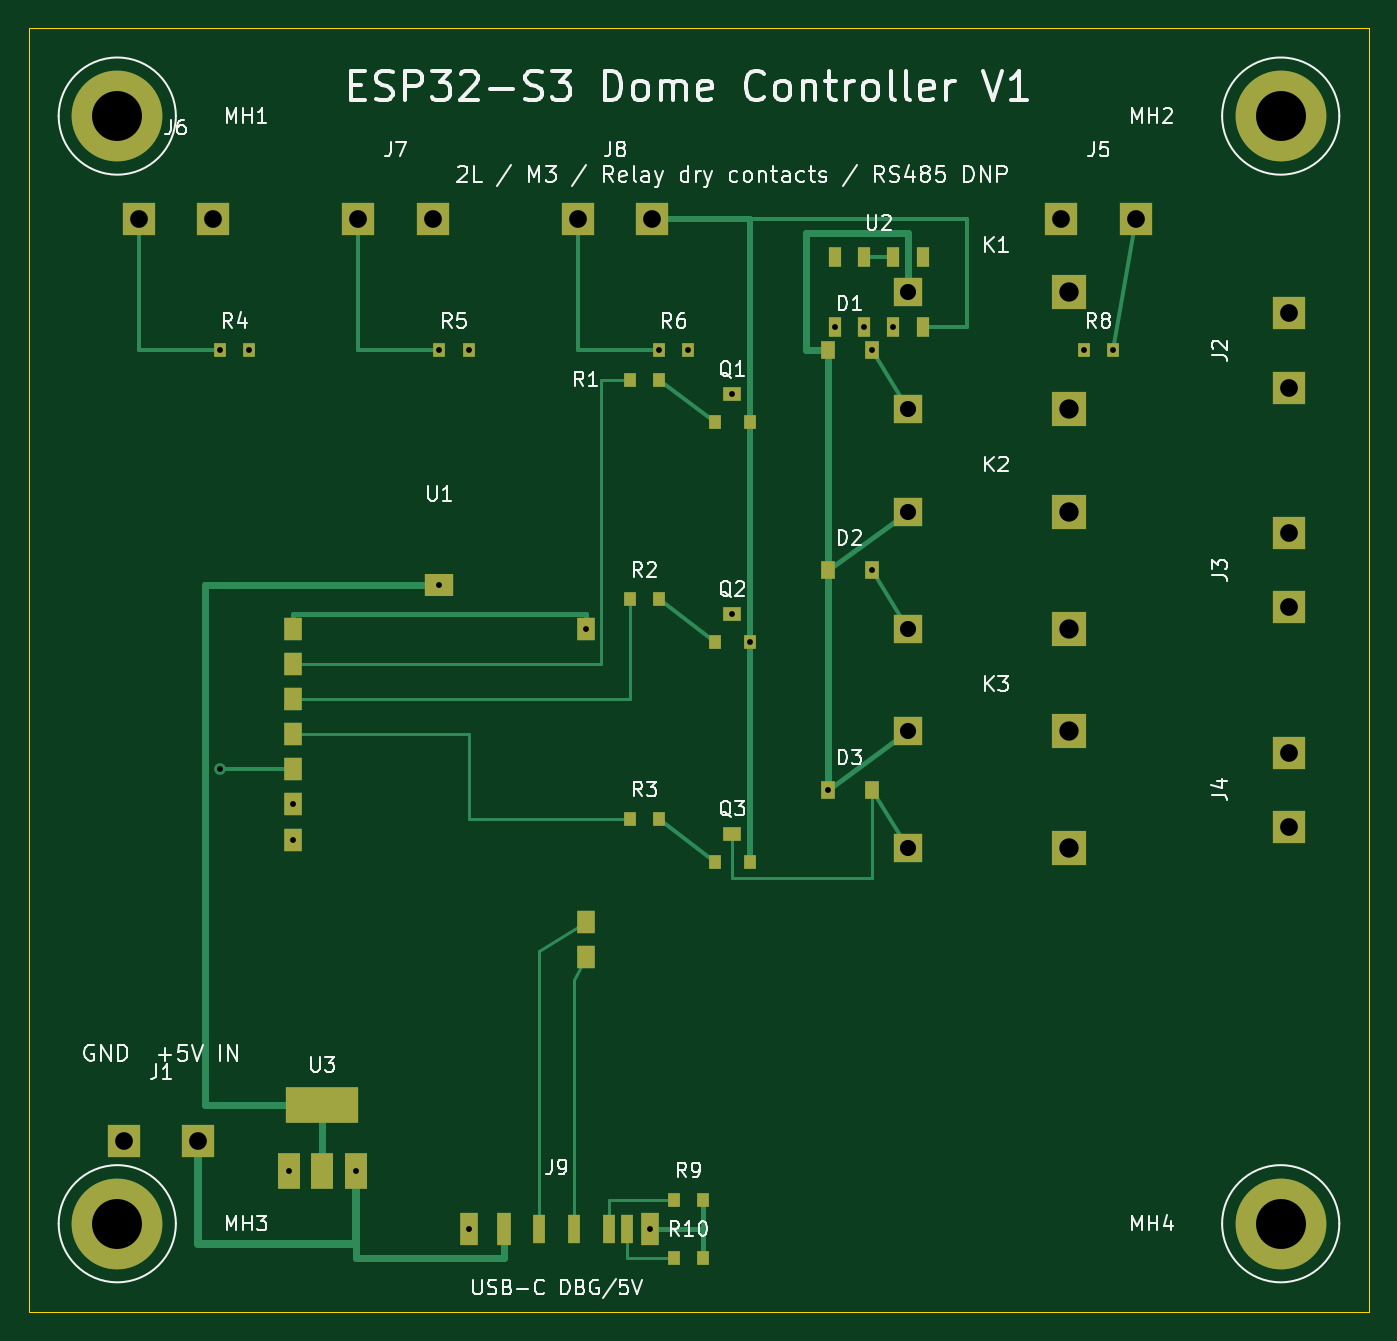
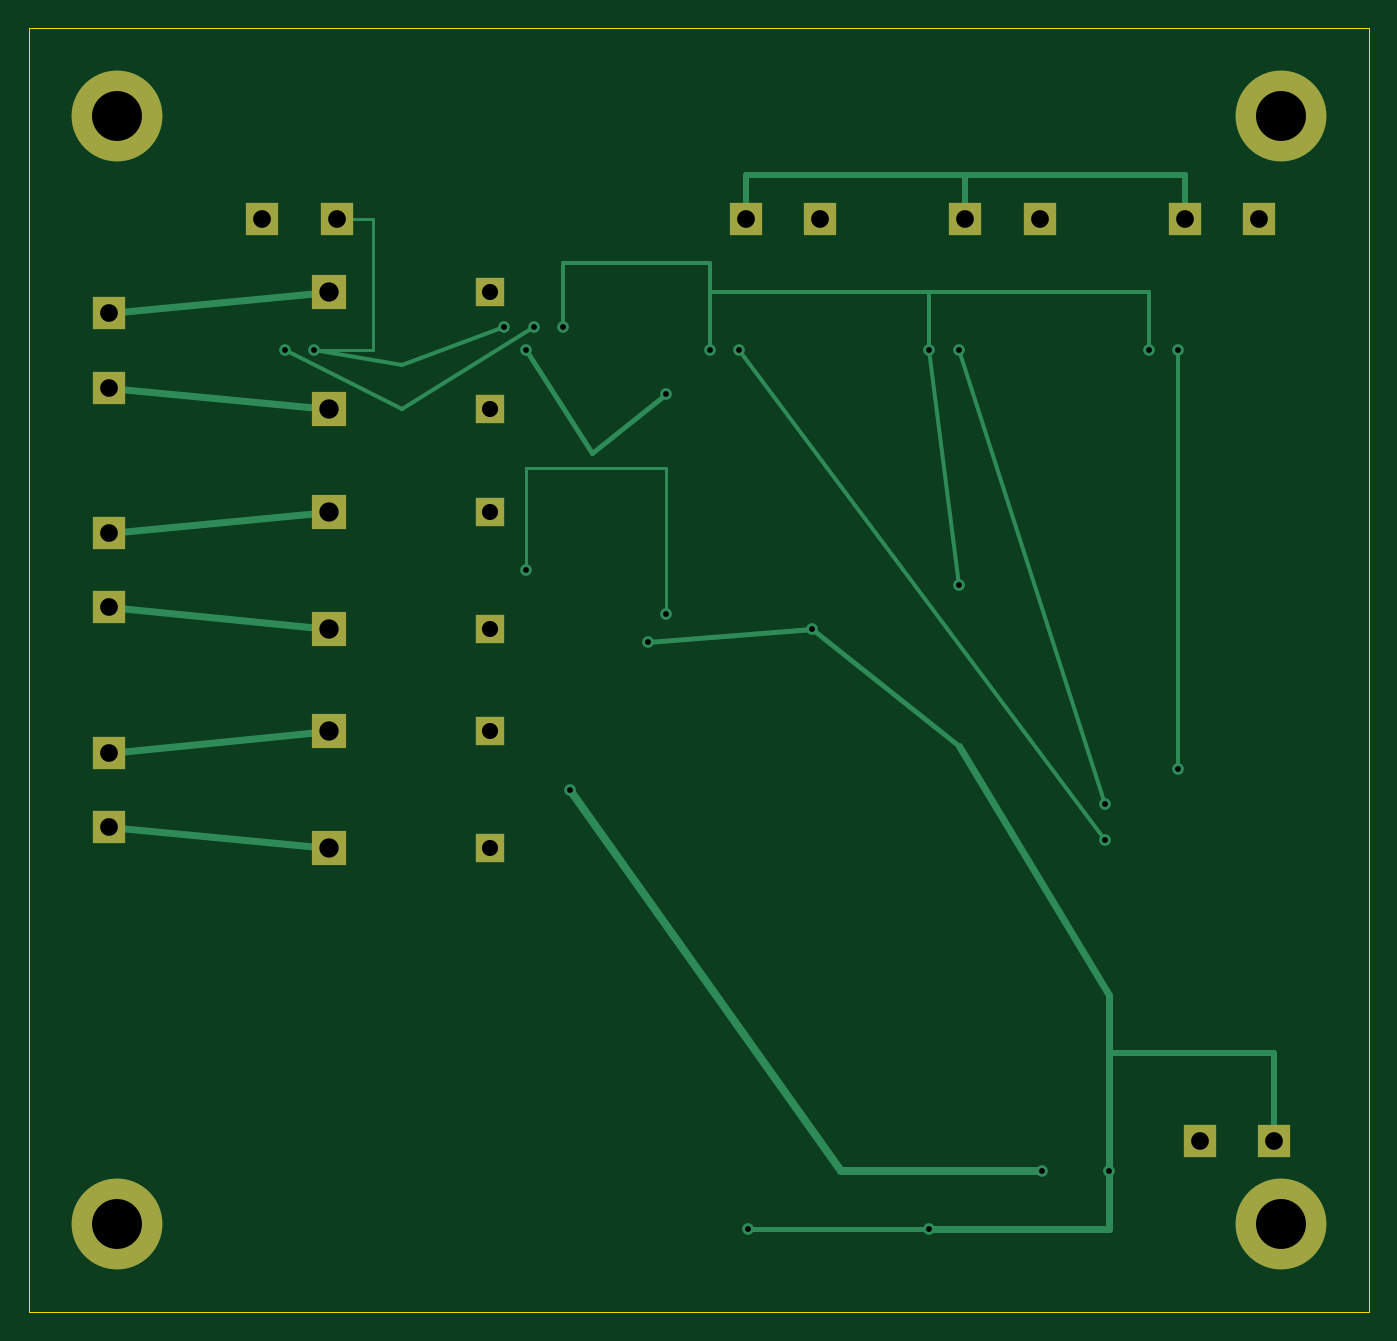
Circuit board: 8 layer files. Board 91.4 x 87.6 mm.
- bottom_copper: esp32_s3_dome_controller-B_Cu.gbl (6464 bytes)
- bottom_mask: esp32_s3_dome_controller-B_Mask.gbs (1636 bytes)
- bottom_silk: esp32_s3_dome_controller-B_Silkscreen.gbo (468 bytes)
- outline: esp32_s3_dome_controller-Edge_Cuts.gm1 (629 bytes)
- top_copper: esp32_s3_dome_controller-F_Cu.gtl (11821 bytes)
- top_mask: esp32_s3_dome_controller-F_Mask.gts (3895 bytes)
- top_silk: esp32_s3_dome_controller-F_Silkscreen.gto (68068 bytes)
- drill: esp32_s3_dome_controller.drl (1275 bytes)

=== bottom_copper: esp32_s3_dome_controller-B_Cu.gbl (6464 bytes, source omitted) ===
=== bottom_mask: esp32_s3_dome_controller-B_Mask.gbs ===
%TF.GenerationSoftware,KiCad,Pcbnew,9.0.7*%
%TF.CreationDate,2026-05-29T12:48:50+08:00*%
%TF.ProjectId,esp32_s3_dome_controller,65737033-325f-4733-935f-646f6d655f63,rev?*%
%TF.SameCoordinates,Original*%
%TF.FileFunction,Soldermask,Bot*%
%TF.FilePolarity,Negative*%
%FSLAX46Y46*%
G04 Gerber Fmt 4.6, Leading zero omitted, Abs format (unit mm)*
G04 Created by KiCad (PCBNEW 9.0.7) date 2026-05-29 12:48:50*
%MOMM*%
%LPD*%
G01*
G04 APERTURE LIST*
%ADD10C,6.200000*%
%ADD11R,2.200000X2.200000*%
%ADD12R,2.000000X2.000000*%
%ADD13R,2.400000X2.400000*%
G04 APERTURE END LIST*
D10*
%TO.C,MH1*%
X6000000Y-6000000D03*
%TD*%
%TO.C,MH2*%
X85440000Y-6000000D03*
%TD*%
%TO.C,MH3*%
X6000000Y-81630000D03*
%TD*%
%TO.C,MH4*%
X85440000Y-81630000D03*
%TD*%
D11*
%TO.C,J2*%
X86000000Y-24540000D03*
X86000000Y-19460000D03*
%TD*%
%TO.C,J3*%
X86000000Y-39540000D03*
X86000000Y-34460000D03*
%TD*%
%TO.C,J4*%
X86000000Y-54540000D03*
X86000000Y-49460000D03*
%TD*%
%TO.C,J1*%
X6460000Y-76000000D03*
X11540000Y-76000000D03*
%TD*%
%TO.C,J6*%
X7460000Y-13000000D03*
X12540000Y-13000000D03*
%TD*%
%TO.C,J7*%
X22460000Y-13000000D03*
X27540000Y-13000000D03*
%TD*%
%TO.C,J8*%
X37460000Y-13000000D03*
X42540000Y-13000000D03*
%TD*%
%TO.C,J5*%
X70460000Y-13000000D03*
X75540000Y-13000000D03*
%TD*%
D12*
%TO.C,K1*%
X60000000Y-18000000D03*
X60000000Y-26000000D03*
D13*
X71000000Y-18000000D03*
X71000000Y-26000000D03*
%TD*%
D12*
%TO.C,K2*%
X60000000Y-33000000D03*
X60000000Y-41000000D03*
D13*
X71000000Y-33000000D03*
X71000000Y-41000000D03*
%TD*%
D12*
%TO.C,K3*%
X60000000Y-48000000D03*
X60000000Y-56000000D03*
D13*
X71000000Y-48000000D03*
X71000000Y-56000000D03*
%TD*%
M02*

=== bottom_silk: esp32_s3_dome_controller-B_Silkscreen.gbo ===
%TF.GenerationSoftware,KiCad,Pcbnew,9.0.7*%
%TF.CreationDate,2026-05-29T12:48:50+08:00*%
%TF.ProjectId,esp32_s3_dome_controller,65737033-325f-4733-935f-646f6d655f63,rev?*%
%TF.SameCoordinates,Original*%
%TF.FileFunction,Legend,Bot*%
%TF.FilePolarity,Positive*%
%FSLAX46Y46*%
G04 Gerber Fmt 4.6, Leading zero omitted, Abs format (unit mm)*
G04 Created by KiCad (PCBNEW 9.0.7) date 2026-05-29 12:48:50*
%MOMM*%
%LPD*%
G01*
G04 APERTURE LIST*
G04 APERTURE END LIST*
M02*

=== outline: esp32_s3_dome_controller-Edge_Cuts.gm1 ===
%TF.GenerationSoftware,KiCad,Pcbnew,9.0.7*%
%TF.CreationDate,2026-05-29T12:48:50+08:00*%
%TF.ProjectId,esp32_s3_dome_controller,65737033-325f-4733-935f-646f6d655f63,rev?*%
%TF.SameCoordinates,Original*%
%TF.FileFunction,Profile,NP*%
%FSLAX46Y46*%
G04 Gerber Fmt 4.6, Leading zero omitted, Abs format (unit mm)*
G04 Created by KiCad (PCBNEW 9.0.7) date 2026-05-29 12:48:50*
%MOMM*%
%LPD*%
G01*
G04 APERTURE LIST*
%TA.AperFunction,Profile*%
%ADD10C,0.100000*%
%TD*%
G04 APERTURE END LIST*
D10*
X0Y0D02*
X91440000Y0D01*
X91440000Y0D02*
X91440000Y-87630000D01*
X91440000Y-87630000D02*
X0Y-87630000D01*
X0Y-87630000D02*
X0Y0D01*
M02*

=== top_copper: esp32_s3_dome_controller-F_Cu.gtl (11821 bytes, source omitted) ===
=== top_mask: esp32_s3_dome_controller-F_Mask.gts ===
%TF.GenerationSoftware,KiCad,Pcbnew,9.0.7*%
%TF.CreationDate,2026-05-29T12:48:50+08:00*%
%TF.ProjectId,esp32_s3_dome_controller,65737033-325f-4733-935f-646f6d655f63,rev?*%
%TF.SameCoordinates,Original*%
%TF.FileFunction,Soldermask,Top*%
%TF.FilePolarity,Negative*%
%FSLAX46Y46*%
G04 Gerber Fmt 4.6, Leading zero omitted, Abs format (unit mm)*
G04 Created by KiCad (PCBNEW 9.0.7) date 2026-05-29 12:48:50*
%MOMM*%
%LPD*%
G01*
G04 APERTURE LIST*
%ADD10C,6.200000*%
%ADD11R,2.200000X2.200000*%
%ADD12R,1.200000X2.200000*%
%ADD13R,1.000000X2.200000*%
%ADD14R,0.800000X2.000000*%
%ADD15R,1.200000X1.600000*%
%ADD16R,2.000000X1.500000*%
%ADD17R,1.500000X2.500000*%
%ADD18R,5.000000X2.500000*%
%ADD19R,0.900000X1.400000*%
%ADD20R,2.000000X2.000000*%
%ADD21R,2.400000X2.400000*%
%ADD22R,0.800000X1.000000*%
%ADD23R,1.200000X1.000000*%
%ADD24R,1.000000X1.200000*%
G04 APERTURE END LIST*
D10*
%TO.C,MH1*%
X6000000Y-6000000D03*
%TD*%
%TO.C,MH2*%
X85440000Y-6000000D03*
%TD*%
%TO.C,MH3*%
X6000000Y-81630000D03*
%TD*%
%TO.C,MH4*%
X85440000Y-81630000D03*
%TD*%
D11*
%TO.C,J2*%
X86000000Y-24540000D03*
X86000000Y-19460000D03*
%TD*%
%TO.C,J3*%
X86000000Y-39540000D03*
X86000000Y-34460000D03*
%TD*%
%TO.C,J4*%
X86000000Y-54540000D03*
X86000000Y-49460000D03*
%TD*%
%TO.C,J1*%
X6460000Y-76000000D03*
X11540000Y-76000000D03*
%TD*%
D12*
%TO.C,J9*%
X30000000Y-82000000D03*
D13*
X32400000Y-82000000D03*
D14*
X34800000Y-82000000D03*
X37200000Y-82000000D03*
X39600000Y-82000000D03*
X40800000Y-82000000D03*
D12*
X42400000Y-82000000D03*
%TD*%
D11*
%TO.C,J6*%
X7460000Y-13000000D03*
X12540000Y-13000000D03*
%TD*%
%TO.C,J7*%
X22460000Y-13000000D03*
X27540000Y-13000000D03*
%TD*%
%TO.C,J8*%
X37460000Y-13000000D03*
X42540000Y-13000000D03*
%TD*%
%TO.C,J5*%
X70460000Y-13000000D03*
X75540000Y-13000000D03*
%TD*%
D15*
%TO.C,U1*%
X18000000Y-41000000D03*
X18000000Y-43400000D03*
X18000000Y-45800000D03*
X18000000Y-48200000D03*
X18000000Y-50600000D03*
X18000000Y-53000000D03*
X18000000Y-55400000D03*
X38000000Y-61000000D03*
X38000000Y-63400000D03*
X38000000Y-41000000D03*
D16*
X28000000Y-38000000D03*
%TD*%
D17*
%TO.C,U3*%
X17700000Y-78000000D03*
X20000000Y-78000000D03*
X22300000Y-78000000D03*
D18*
X20000000Y-73500000D03*
%TD*%
D19*
%TO.C,U2*%
X55000000Y-15600000D03*
X57000000Y-15600000D03*
X59000000Y-15600000D03*
X61000000Y-15600000D03*
X61000000Y-20400000D03*
X59000000Y-20400000D03*
X57000000Y-20400000D03*
X55000000Y-20400000D03*
%TD*%
D20*
%TO.C,K1*%
X60000000Y-18000000D03*
X60000000Y-26000000D03*
D21*
X71000000Y-18000000D03*
X71000000Y-26000000D03*
%TD*%
D22*
%TO.C,Q1*%
X46800000Y-26900000D03*
X49200000Y-26900000D03*
D23*
X48000000Y-25000000D03*
%TD*%
D22*
%TO.C,R1*%
X41000000Y-24000000D03*
X43000000Y-24000000D03*
%TD*%
D24*
%TO.C,D1*%
X54500000Y-22000000D03*
X57500000Y-22000000D03*
%TD*%
D20*
%TO.C,K2*%
X60000000Y-33000000D03*
X60000000Y-41000000D03*
D21*
X71000000Y-33000000D03*
X71000000Y-41000000D03*
%TD*%
D22*
%TO.C,Q2*%
X46800000Y-41900000D03*
X49200000Y-41900000D03*
D23*
X48000000Y-40000000D03*
%TD*%
D22*
%TO.C,R2*%
X41000000Y-39000000D03*
X43000000Y-39000000D03*
%TD*%
D24*
%TO.C,D2*%
X54500000Y-37000000D03*
X57500000Y-37000000D03*
%TD*%
D20*
%TO.C,K3*%
X60000000Y-48000000D03*
X60000000Y-56000000D03*
D21*
X71000000Y-48000000D03*
X71000000Y-56000000D03*
%TD*%
D22*
%TO.C,Q3*%
X46800000Y-56900000D03*
X49200000Y-56900000D03*
D23*
X48000000Y-55000000D03*
%TD*%
D22*
%TO.C,R3*%
X41000000Y-54000000D03*
X43000000Y-54000000D03*
%TD*%
D24*
%TO.C,D3*%
X54500000Y-52000000D03*
X57500000Y-52000000D03*
%TD*%
D22*
%TO.C,R4*%
X13000000Y-22000000D03*
X15000000Y-22000000D03*
%TD*%
%TO.C,R5*%
X28000000Y-22000000D03*
X30000000Y-22000000D03*
%TD*%
%TO.C,R6*%
X43000000Y-22000000D03*
X45000000Y-22000000D03*
%TD*%
%TO.C,R8*%
X72000000Y-22000000D03*
X74000000Y-22000000D03*
%TD*%
%TO.C,R9*%
X44000000Y-80000000D03*
X46000000Y-80000000D03*
%TD*%
%TO.C,R10*%
X44000000Y-84000000D03*
X46000000Y-84000000D03*
%TD*%
M02*

=== top_silk: esp32_s3_dome_controller-F_Silkscreen.gto (68068 bytes, source omitted) ===
=== drill: esp32_s3_dome_controller.drl ===
M48
; DRILL file {KiCad 9.0.7} date 2026-05-29T12:48:50+0800
; FORMAT={-:-/ absolute / metric / decimal}
; #@! TF.CreationDate,2026-05-29T12:48:50+08:00
; #@! TF.GenerationSoftware,Kicad,Pcbnew,9.0.7
; #@! TF.FileFunction,MixedPlating,1,2
FMAT,2
METRIC
; #@! TA.AperFunction,Plated,PTH,ViaDrill
T1C0.400
; #@! TA.AperFunction,Plated,PTH,ComponentDrill
T2C1.100
; #@! TA.AperFunction,Plated,PTH,ComponentDrill
T3C1.210
; #@! TA.AperFunction,Plated,PTH,ComponentDrill
T4C1.320
; #@! TA.AperFunction,NonPlated,NPTH,ComponentDrill
T5C3.410
%
G90
G05
T1
X13.0Y-22.0
X13.0Y-50.6
X15.0Y-22.0
X17.7Y-78.0
X18.0Y-53.0
X18.0Y-55.4
X22.3Y-78.0
X28.0Y-22.0
X28.0Y-38.0
X30.0Y-22.0
X30.0Y-82.0
X38.0Y-41.0
X42.4Y-82.0
X43.0Y-22.0
X45.0Y-22.0
X48.0Y-25.0
X48.0Y-40.0
X49.2Y-41.9
X54.5Y-52.0
X55.0Y-20.4
X57.0Y-20.4
X57.5Y-22.0
X57.5Y-37.0
X59.0Y-20.4
X72.0Y-22.0
X74.0Y-22.0
T2
X60.0Y-18.0
X60.0Y-26.0
X60.0Y-33.0
X60.0Y-41.0
X60.0Y-48.0
X60.0Y-56.0
T3
X6.46Y-76.0
X7.46Y-13.0
X11.54Y-76.0
X12.54Y-13.0
X22.46Y-13.0
X27.54Y-13.0
X37.46Y-13.0
X42.54Y-13.0
X70.46Y-13.0
X75.54Y-13.0
X86.0Y-19.46
X86.0Y-24.54
X86.0Y-34.46
X86.0Y-39.54
X86.0Y-49.46
X86.0Y-54.54
T4
X71.0Y-18.0
X71.0Y-26.0
X71.0Y-33.0
X71.0Y-41.0
X71.0Y-48.0
X71.0Y-56.0
T5
X6.0Y-6.0
X6.0Y-81.63
X85.44Y-6.0
X85.44Y-81.63
M30
